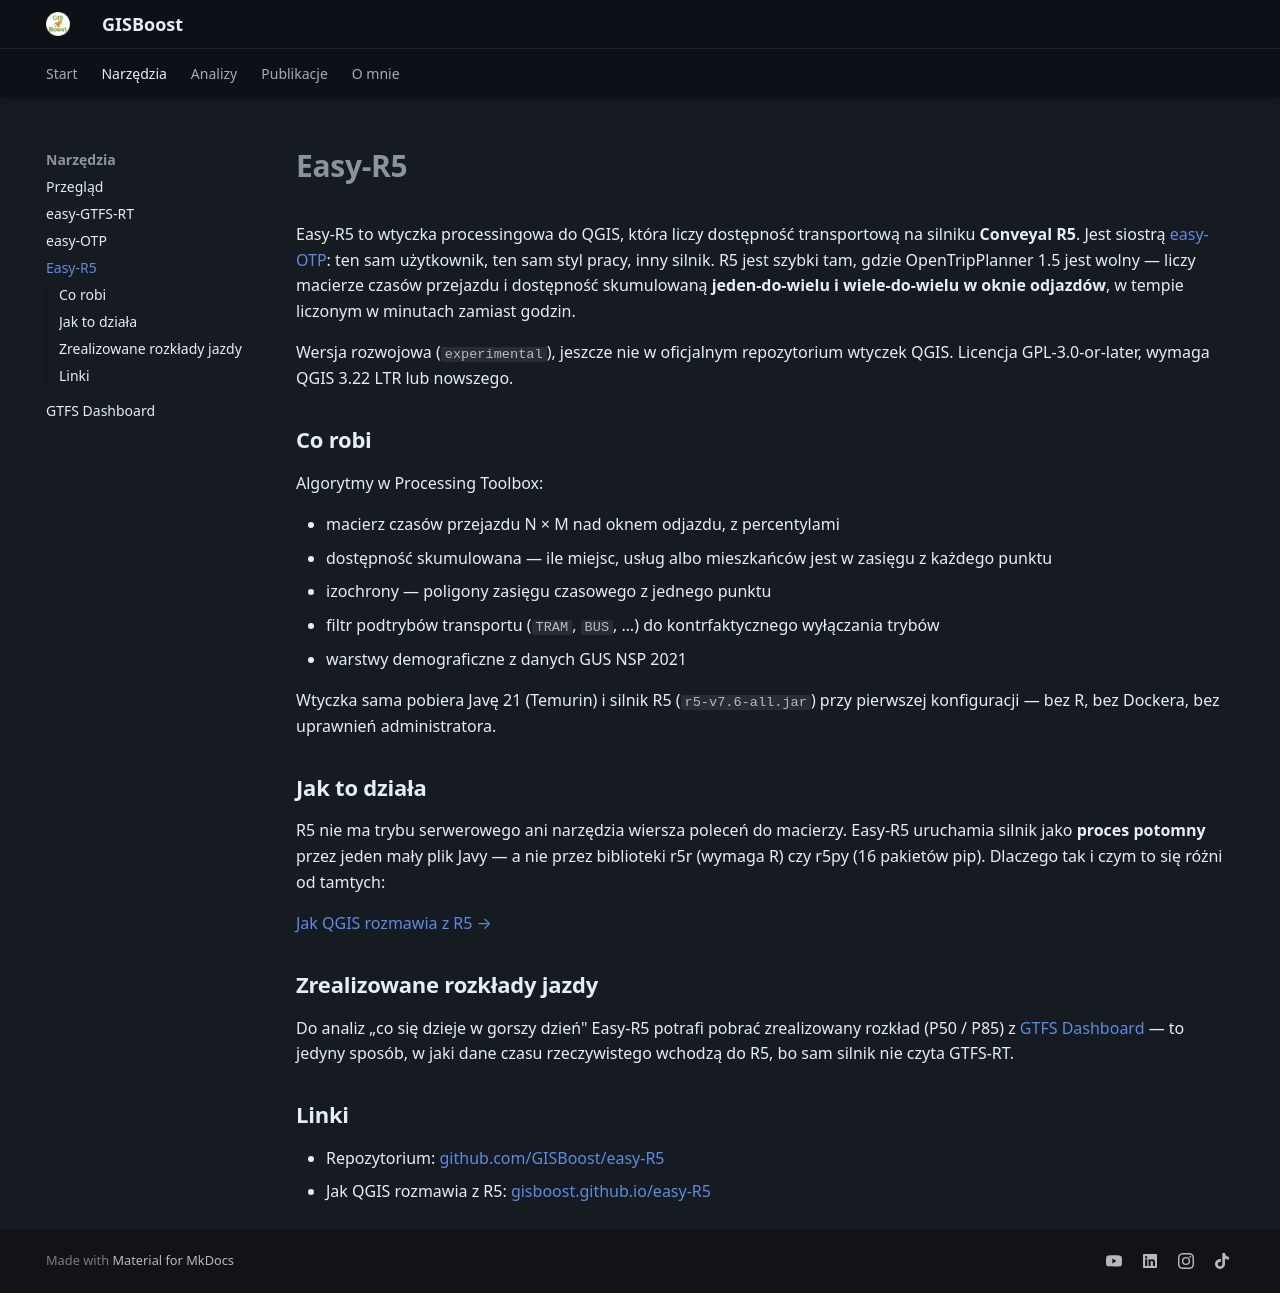

repository: GISBoost/gisboost.github.io · page: projekty/easy-r5/index.html · generator: mkdocs

---
description: "Easy-R5 — wtyczka processingowa QGIS licząca dostępność transportową na silniku Conveyal R5: macierze czasów przejazdu i dostępność skumulowana w oknie odjazdów."
---

# Easy-R5

Easy-R5 to wtyczka processingowa do QGIS, która liczy dostępność transportową na silniku
**Conveyal R5**. Jest siostrą [easy-OTP](easy-otp.md): ten sam użytkownik, ten sam styl
pracy, inny silnik. R5 jest szybki tam, gdzie OpenTripPlanner 1.5 jest wolny — liczy
macierze czasów przejazdu i dostępność skumulowaną **jeden-do-wielu i wiele-do-wielu w oknie
odjazdów**, w tempie liczonym w minutach zamiast godzin.

Wersja rozwojowa (`experimental`), jeszcze nie w oficjalnym repozytorium wtyczek QGIS.
Licencja GPL-3.0-or-later, wymaga QGIS 3.22 LTR lub nowszego.

## Co robi

Algorytmy w Processing Toolbox:

- macierz czasów przejazdu N × M nad oknem odjazdu, z percentylami
- dostępność skumulowana — ile miejsc, usług albo mieszkańców jest w zasięgu z każdego punktu
- izochrony — poligony zasięgu czasowego z jednego punktu
- filtr podtrybów transportu (`TRAM`, `BUS`, …) do kontrfaktycznego wyłączania trybów
- warstwy demograficzne z danych GUS NSP 2021

Wtyczka sama pobiera Javę 21 (Temurin) i silnik R5 (`r5-v7.6-all.jar`) przy pierwszej
konfiguracji — bez R, bez Dockera, bez uprawnień administratora.

## Jak to działa

R5 nie ma trybu serwerowego ani narzędzia wiersza poleceń do macierzy. Easy-R5 uruchamia
silnik jako **proces potomny** przez jeden mały plik Javy — a nie przez biblioteki r5r
(wymaga R) czy r5py (16 pakietów pip). Dlaczego tak i czym to się różni od tamtych:

[Jak QGIS rozmawia z R5 &rarr;](https://gisboost.github.io/easy-R5/)

## Zrealizowane rozkłady jazdy

Do analiz „co się dzieje w gorszy dzień" Easy-R5 potrafi pobrać zrealizowany rozkład
(P50 / P85) z [GTFS Dashboard](gtfs-dashboard.md) — to jedyny sposób, w jaki dane czasu
rzeczywistego wchodzą do R5, bo sam silnik nie czyta GTFS-RT.

## Linki

- Repozytorium: [github.com/GISBoost/easy-R5](https://github.com/GISBoost/easy-R5)
- Jak QGIS rozmawia z R5: [gisboost.github.io/easy-R5](https://gisboost.github.io/easy-R5/)
